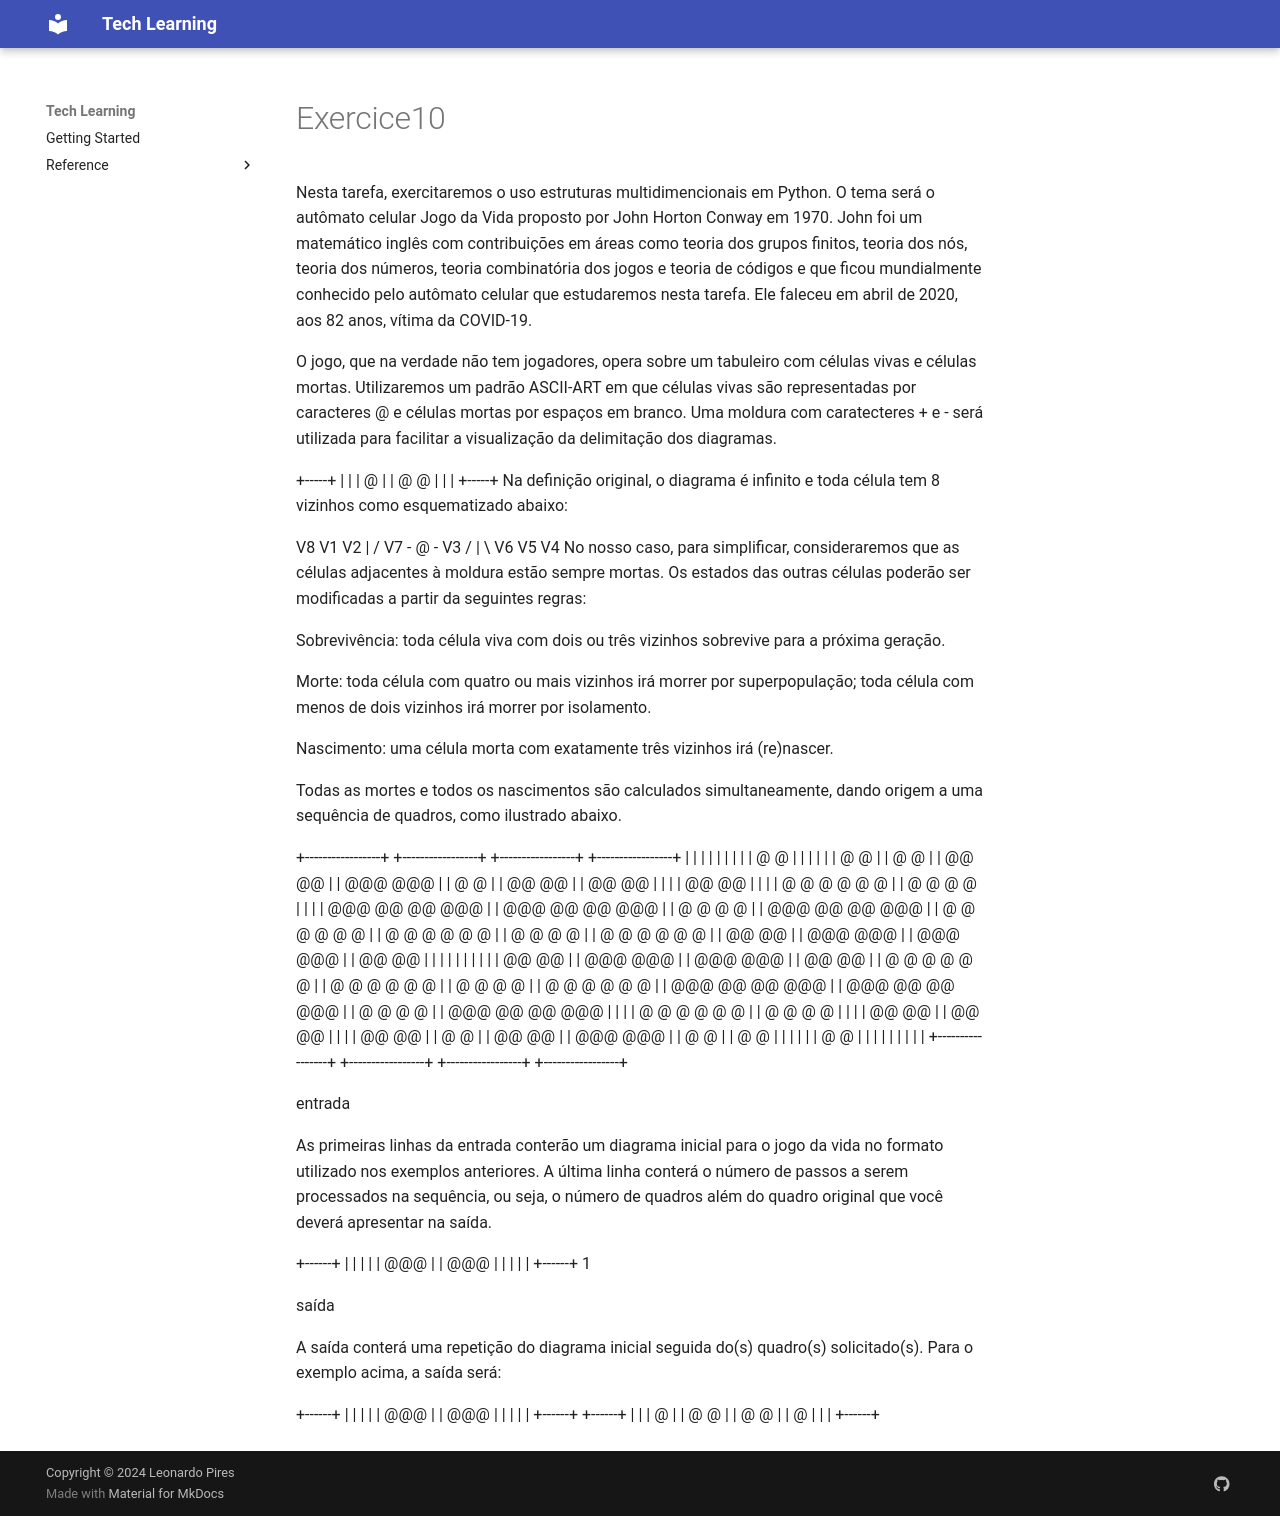

repository: LeoRP-12/tech-teaching · page: exercices/exercice10/index.html · generator: mkdocs

Nesta tarefa, exercitaremos o uso estruturas multidimencionais em Python. O tema será o autômato celular Jogo da Vida proposto por John Horton Conway em 1970. John foi um matemático inglês com contribuições em áreas como teoria dos grupos finitos, teoria dos nós, teoria dos números, teoria combinatória dos jogos e teoria de códigos e que ficou mundialmente conhecido pelo autômato celular que estudaremos nesta tarefa. Ele faleceu em abril de 2020, aos 82 anos, vítima da COVID-19.

O jogo, que na verdade não tem jogadores, opera sobre um tabuleiro com células vivas e células mortas. Utilizaremos um padrão ASCII-ART em que células vivas são representadas por caracteres @ e células mortas por espaços em branco. Uma moldura com caratecteres + e - será utilizada para facilitar a visualização da delimitação dos diagramas.

+-----+
|     |
|  @  |
| @ @ |
|     |
+-----+
Na definição original, o diagrama é infinito e toda célula tem 8 vizinhos como esquematizado abaixo:

 V8  V1 V2
   \ | /
V7 - @ - V3
   / | \
 V6  V5 V4 
No nosso caso, para simplificar, consideraremos que as células adjacentes à moldura estão sempre mortas. Os estados das outras células poderão ser modificadas a partir da seguintes regras:

Sobrevivência: toda célula viva com dois ou três vizinhos sobrevive para a próxima geração.

Morte: toda célula com quatro ou mais vizinhos irá morrer por superpopulação; toda célula com menos de dois vizinhos irá morrer por isolamento.

Nascimento: uma célula morta com exatamente três vizinhos irá (re)nascer.

Todas as mortes e todos os nascimentos são calculados simultaneamente, dando origem a uma sequência de quadros, como ilustrado abaixo.

+-----------------+ +-----------------+ +-----------------+ +-----------------+ 
|                 | |                 | |                 | |                 |
|     @     @     | |                 | |                 | |     @     @     |
|     @     @     | |    @@     @@    | |    @@@   @@@    | |     @     @     |
|     @@   @@     | |     @@   @@     | |                 | |     @@   @@     |
|                 | |  @  @ @ @ @  @  | |  @    @ @    @  | |                 |
| @@@  @@ @@  @@@ | |  @@@ @@ @@ @@@  | |  @    @ @    @  | | @@@  @@ @@  @@@ |
|   @ @ @ @ @ @   | |   @ @ @ @ @ @   | |  @    @ @    @  | |   @ @ @ @ @ @   |
|     @@   @@     | |    @@@   @@@    | |    @@@   @@@    | |     @@   @@     |
|                 | |                 | |                 | |                 |
|     @@   @@     | |    @@@   @@@    | |    @@@   @@@    | |     @@   @@     |
|   @ @ @ @ @ @   | |   @ @ @ @ @ @   | |  @    @ @    @  | |   @ @ @ @ @ @   |
| @@@  @@ @@  @@@ | |  @@@ @@ @@ @@@  | |  @    @ @    @  | | @@@  @@ @@  @@@ |
|                 | |  @  @ @ @ @  @  | |  @    @ @    @  | |                 |
|     @@   @@     | |     @@   @@     | |                 | |     @@   @@     |
|     @     @     | |    @@     @@    | |    @@@   @@@    | |     @     @     |
|     @     @     | |                 | |                 | |     @     @     |
|                 | |                 | |                 | |                 |
+-----------------+ +-----------------+ +-----------------+ +-----------------+


entrada

As primeiras linhas da entrada conterão um diagrama inicial para o jogo da vida no formato utilizado nos exemplos anteriores. A última linha conterá o número de passos a serem processados na sequência, ou seja, o número de quadros além do quadro original que você deverá apresentar na saída.

+------+
|      |
|      |
|  @@@ |
| @@@  |
|      |
|      |
+------+
1


saída 

A saída conterá uma repetição do diagrama inicial seguida do(s) quadro(s) solicitado(s). Para o exemplo acima, a saída será:

+------+
|      |
|      |
|  @@@ |
| @@@  |
|      |
|      |
+------+
+------+
|      |
|   @  |
| @  @ |
| @  @ |
|  @   |
|      |
+------+
